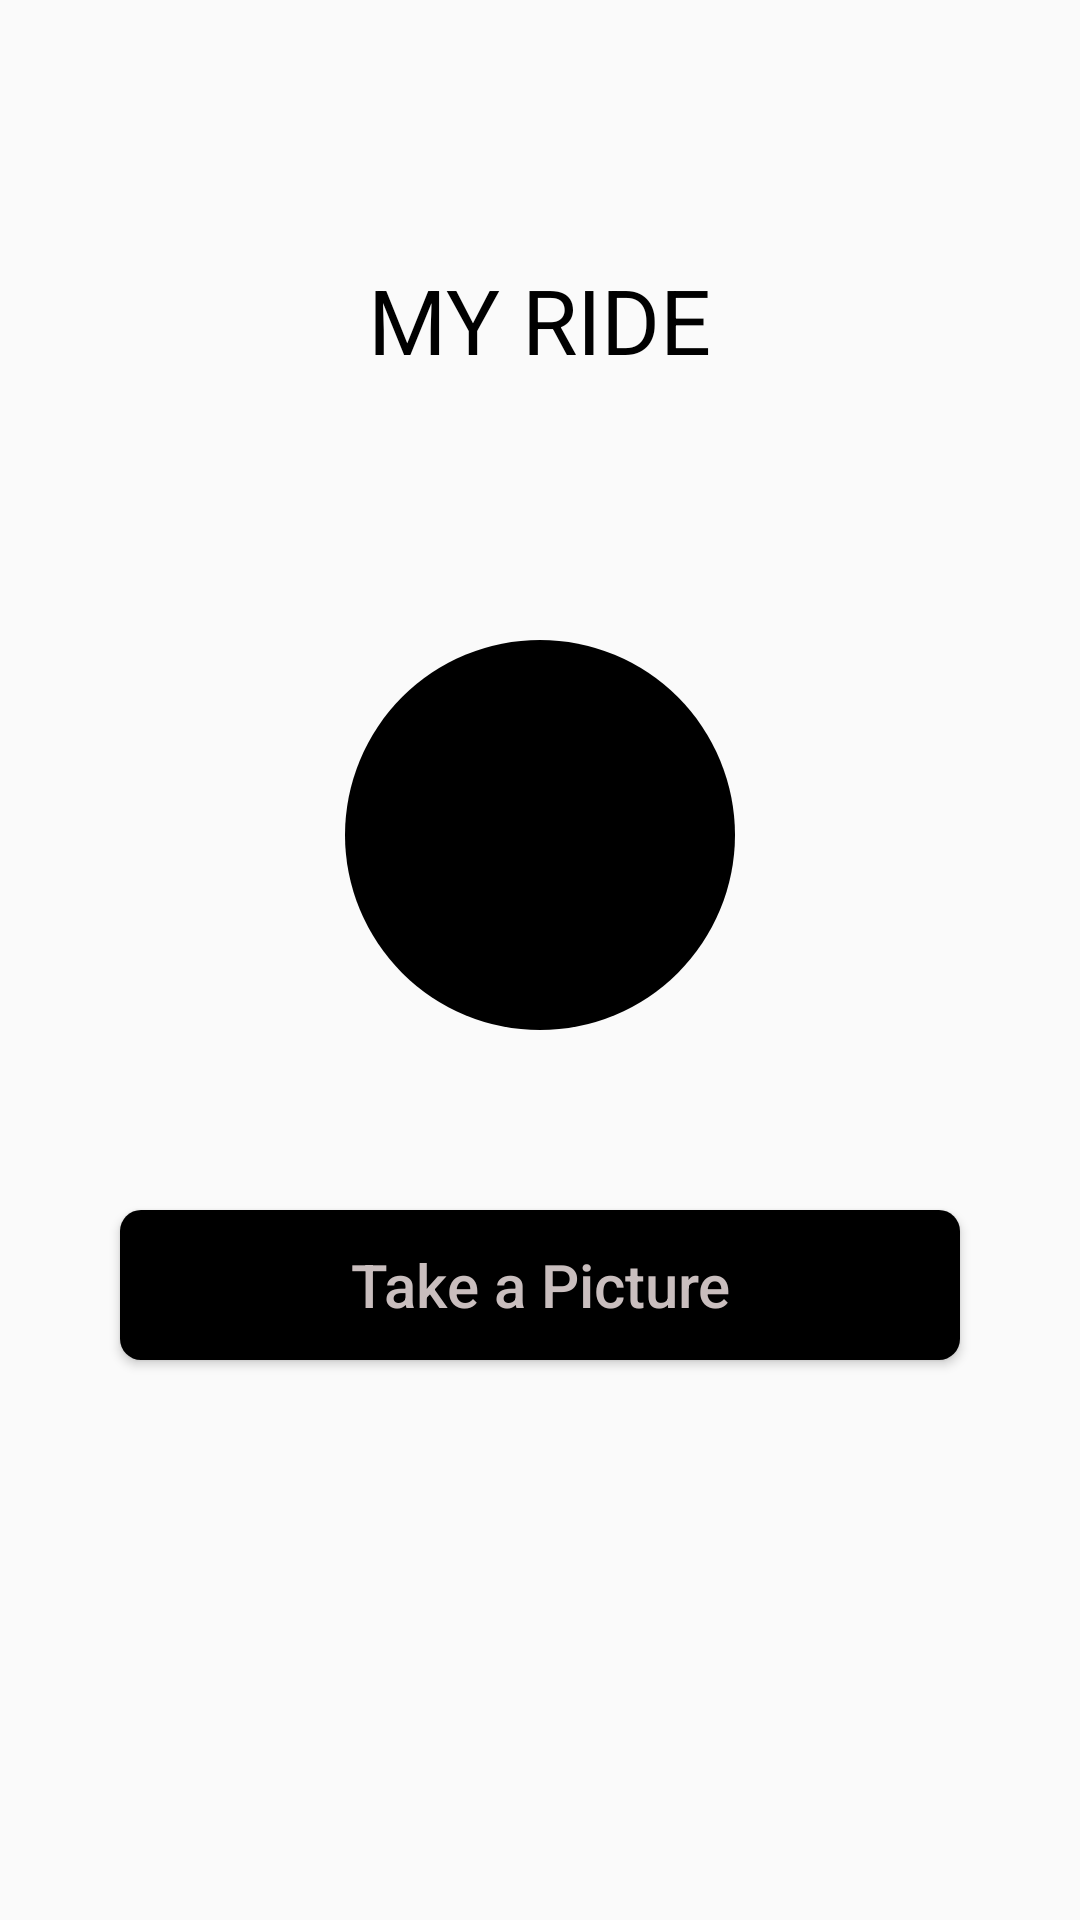

Android layout source for this screen:
<!-- AndroidManifest.xml: application theme AppTheme -->
<!-- res/layout/activity_take_photo.xml -->
<?xml version="1.0" encoding="utf-8"?>

<LinearLayout
    xmlns:android="http://schemas.android.com/apk/res/android"
    xmlns:app="http://schemas.android.com/apk/res-auto"
    xmlns:tools="http://schemas.android.com/tools"
    android:layout_width="match_parent"
    android:layout_height="match_parent"
    android:orientation="vertical"
    android:weightSum="3"
    tools:context="com.example.desk64.myapplication.TakePhoto">

    <RelativeLayout
        android:layout_width="match_parent"
        android:layout_height="0dp"
        android:layout_weight="1">

        <android.support.v7.widget.AppCompatTextView
            android:layout_width="wrap_content"
            android:layout_height="wrap_content"
            android:layout_centerInParent="true"
            android:text="@string/my_ride"
            android:textColor="@color/colorBlack"
            android:textSize="30dp" />
    </RelativeLayout>

    <RelativeLayout
        android:layout_width="match_parent"
        android:layout_height="0dp"
        android:layout_weight="2">

        <ImageButton
            android:layout_width="130dp"
            android:layout_height="130dp"
            android:id="@+id/photo"
            android:layout_centerHorizontal="true"
            android:background="@drawable/layout_pic" />

        <Button
            android:layout_width="match_parent"
            android:layout_height="50dp"
            android:layout_marginLeft="40dp"
            android:layout_marginRight="40dp"
            android:layout_marginTop="60dp"
            android:layout_below="@+id/photo"

            android:background="@drawable/layout_bg"
            android:onClick="goto1"
            android:text="@string/TakePic"
            android:textAllCaps="false"
            android:textColor="@color/colorGray"
            android:textSize="20dp"

            />
    </RelativeLayout>

    <RelativeLayout
        android:layout_width="match_parent"
        android:layout_height="0dp"
        android:layout_weight="0"
        android:orientation="vertical">


    </RelativeLayout>


</LinearLayout>
<!-- resources referenced by this layout -->
<resources>
  <color name="colorBlack">#000000</color>
  <color name="colorGray">#c9bebe</color>
  <!-- drawable layout_bg (drawable) -->
  <?xml version="1.0" encoding="UTF-8"?>
  
  <shape xmlns:android="http://schemas.android.com/apk/res/android"
  android:shape="rectangle">
  <solid android:color="#000000"/>
  <corners android:radius="7dp"/>
  <padding android:left="0dp" android:top="0dp" android:right="0dp" android:bottom="0dp" />
  </shape>
  <!-- drawable layout_pic (drawable) -->
  <?xml version="1.0" encoding="UTF-8"?>
  
  <shape xmlns:android="http://schemas.android.com/apk/res/android"
      android:shape="oval">
      <solid android:color="#000000" />
      <corners android:radius="10dp" />
      <size
          android:width="20dp"
          android:height="20dp" />
  </shape>
  <string name="TakePic">Take a Picture</string>
  <string name="my_ride">MY RIDE</string>
  <style name="AppTheme" parent="Theme.AppCompat.Light.NoActionBar">
          
          <item name="colorPrimary">@color/colorPrimary</item>
          <item name="colorPrimaryDark">@color/colorPrimaryDark</item>
          <item name="colorAccent">@color/colorAccent</item>
          <item name="android:textColorHint">@color/colorGray</item>
  
      </style>
  <color name="colorPrimary">#ffffff</color>
  <color name="colorPrimaryDark">#000000</color>
  <color name="colorAccent">#c9bebe</color>
</resources>
